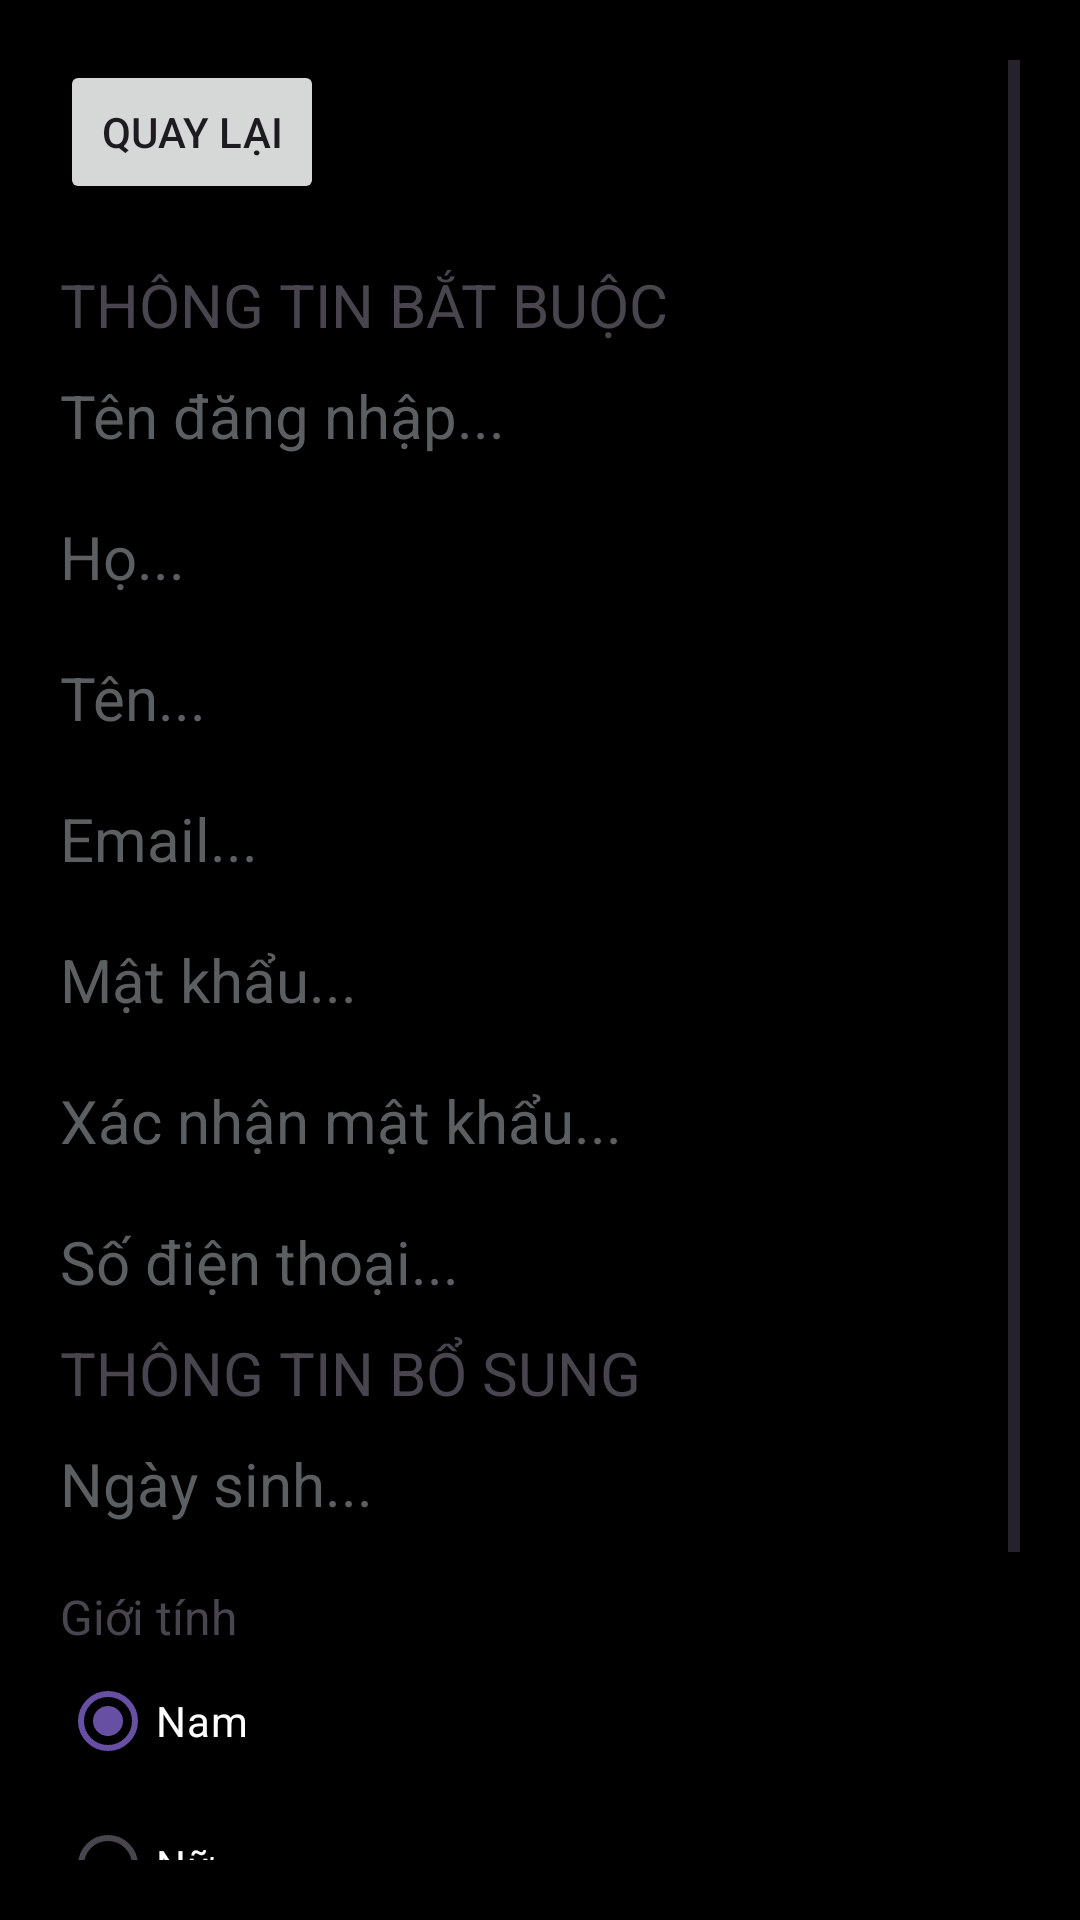

Layout XML and referenced resources for this Android screen:
<!-- AndroidManifest.xml: application theme AppMenu -->
<!-- res/layout/fragment_register.xml -->
<?xml version="1.0" encoding="utf-8"?>
<LinearLayout xmlns:android="http://schemas.android.com/apk/res/android"
    xmlns:tools="http://schemas.android.com/tools"
    android:layout_width="match_parent"
    android:layout_height="match_parent"
    tools:context=".Views.RegisterFragment"
    android:orientation="vertical"
    android:padding="20dp"
    android:background="@color/black">

            <ScrollView
                android:layout_width="match_parent"
                android:layout_height="match_parent">

                <LinearLayout
                    android:layout_width="match_parent"
                    android:layout_height="wrap_content"
                    android:orientation="vertical" >

                    <Button
                        android:id="@+id/button"
                        android:layout_width="wrap_content"
                        android:layout_height="wrap_content"
                        android:layout_marginBottom="20dp"
                        android:text="Quay lại" />

                    <LinearLayout
                        android:layout_width="match_parent"
                        android:layout_height="wrap_content"
                        android:orientation="vertical">

                        <TextView
                            android:id="@+id/textView6"
                            android:layout_width="match_parent"
                            android:layout_height="wrap_content"
                            android:text="THÔNG TIN BẮT BUỘC"
                            android:textAllCaps="true"
                            android:textSize="20sp" />
                        <EditText
                            android:id="@+id/username"
                            android:layout_width="match_parent"
                            android:layout_height="wrap_content"
                            android:layout_marginVertical="10dp"
                            android:background="@drawable/round_border"
                            android:drawableStart="@drawable/ic_sign_in"
                            android:drawablePadding="10dp"
                            android:ems="10"
                            android:hint="Tên đăng nhập..."
                            android:inputType="text"
                            android:textColor="@color/white"
                            android:textColorHint="@color/material_dynamic_neutral40"
                            android:textSize="20sp" />
                        <EditText
                            android:id="@+id/Lastname"
                            android:layout_width="match_parent"
                            android:layout_height="wrap_content"
                            android:layout_marginVertical="10dp"
                            android:background="@drawable/round_border"
                            android:drawableStart="@drawable/ic_sign_in"
                            android:drawablePadding="10dp"
                            android:ems="10"
                            android:hint="Họ..."
                            android:inputType="text"
                            android:textColor="@color/white"
                            android:textColorHint="@color/material_dynamic_neutral40"
                            android:textSize="20sp" />
                        <EditText
                            android:id="@+id/Firstname"
                            android:layout_width="match_parent"
                            android:layout_height="wrap_content"
                            android:layout_marginVertical="10dp"
                            android:background="@drawable/round_border"
                            android:drawableStart="@drawable/ic_sign_in"
                            android:drawablePadding="10dp"
                            android:ems="10"
                            android:hint="Tên..."
                            android:inputType="text"
                            android:textColor="@color/white"
                            android:textColorHint="@color/material_dynamic_neutral40"
                            android:textSize="20sp" />

                        <EditText
                            android:id="@+id/email"
                            android:layout_width="match_parent"
                            android:layout_height="wrap_content"
                            android:layout_marginVertical="10dp"
                            android:background="@drawable/round_border"
                            android:drawableStart="@drawable/ic_sign_in"
                            android:drawablePadding="10dp"
                            android:ems="10"
                            android:hint="Email..."
                            android:inputType="textEmailAddress"
                            android:textColor="@color/white"
                            android:textColorHint="@color/material_dynamic_neutral40"
                            android:textSize="20sp" />

                        <EditText
                            android:id="@+id/password"
                            android:layout_width="match_parent"
                            android:layout_height="wrap_content"
                            android:layout_marginVertical="10dp"
                            android:background="@drawable/round_border"
                            android:drawableStart="@drawable/ic_sign_in"
                            android:drawablePadding="10dp"
                            android:ems="10"
                            android:hint="Mật khẩu..."
                            android:inputType="textPassword"
                            android:textColor="@color/white"
                            android:textColorHint="@color/material_dynamic_neutral40"
                            android:textSize="20sp" />

                        <EditText
                            android:id="@+id/confirmpass"
                            android:layout_width="match_parent"
                            android:layout_height="wrap_content"
                            android:layout_marginVertical="10dp"
                            android:background="@drawable/round_border"
                            android:drawableStart="@drawable/ic_sign_in"
                            android:drawablePadding="10dp"
                            android:ems="10"
                            android:hint="Xác nhận mật khẩu..."
                            android:inputType="textPassword"
                            android:textColor="@color/white"
                            android:textColorHint="@color/material_dynamic_neutral40"
                            android:textSize="20sp" />

                        <EditText
                            android:id="@+id/Phone"
                            android:layout_width="match_parent"
                            android:layout_height="wrap_content"
                            android:layout_marginVertical="10dp"
                            android:background="@drawable/round_border"
                            android:drawableStart="@drawable/ic_sign_in"
                            android:drawablePadding="10dp"
                            android:ems="10"
                            android:hint="Số điện thoại..."
                            android:inputType="phone"
                            android:textColor="@color/white"
                            android:textColorHint="@color/material_dynamic_neutral40"
                            android:textSize="20sp" />

                    </LinearLayout>

                    <LinearLayout
                        android:layout_width="match_parent"
                        android:layout_height="wrap_content"
                        android:orientation="vertical">

                        <TextView
                            android:id="@+id/textView7"
                            android:layout_width="match_parent"
                            android:layout_height="wrap_content"
                            android:text="THÔNG TIN BỔ SUNG"
                            android:textAllCaps="true"
                            android:textSize="20sp"

                            />

                        <EditText
                            android:id="@+id/birthday"
                            android:layout_width="match_parent"
                            android:layout_height="wrap_content"
                            android:layout_marginVertical="10dp"
                            android:background="@drawable/round_border"
                            android:drawableStart="@drawable/ic_sign_in"
                            android:drawablePadding="10dp"
                            android:ems="10"
                            android:hint="Ngày sinh..."
                            android:inputType="date"
                            android:textColor="@color/white"
                            android:textColorHint="@color/material_dynamic_neutral40"
                            android:textSize="20sp" />

                        <RadioGroup
                            android:layout_width="match_parent"
                            android:layout_height="match_parent"
                            android:layout_marginVertical="10dp"
                            android:background="@drawable/round_border"
                            android:textSize="20sp">

                            <TextView
                                android:id="@+id/textView8"
                                android:layout_width="match_parent"
                                android:layout_height="wrap_content"
                                android:drawableStart="@drawable/ic_sign_in"
                                android:drawablePadding="10dp"
                                android:text="Giới tính"
                                android:textSize="16sp"

                                />

                            <RadioButton
                                android:id="@+id/radioButton"
                                android:layout_width="match_parent"
                                android:layout_height="wrap_content"
                                android:text="Nam"
                                android:checked="true"
                                android:textColor="@color/white" />

                            <RadioButton
                                android:id="@+id/radioButton2"
                                android:layout_width="match_parent"
                                android:layout_height="wrap_content"
                                android:text="Nữ"
                                android:textColor="@color/white" />
                        </RadioGroup>
                    </LinearLayout>

                    <Button

                        android:id="@+id/RegisterBtn"
                        android:layout_width="match_parent"
                        android:layout_height="wrap_content"
                        android:text="Đăng kí"
                        android:textSize="20dp"
                        android:layout_marginVertical="20dp"
                        android:backgroundTint="@color/design_default_color_error"/>

                </LinearLayout>
    </ScrollView>

</LinearLayout>
<!-- resources referenced by this layout -->
<resources>
  <style name="AppMenu" parent="Base.Theme.Movieticketbooking">
          
          <item name="colorPrimary">@color/colorPrimary</item>
          <item name="colorPrimaryDark">#000000</item>
          <item name="colorAccent">@color/colorPrimary</item>
          <item name="android:textColor">#b00020</item>
      </style>
  <style name="Base.Theme.Movieticketbooking" parent="Theme.Material3.DayNight.NoActionBar">
          
          
      </style>
  <!-- not gathered from this repository: default colours our renderer supplied (Android Studio template values) -->
  <color name="black">#FF000000</color>
  <color name="white">#FFFFFFFF</color>
  <color name="colorPrimary">#FF6200EE</color>
</resources>
